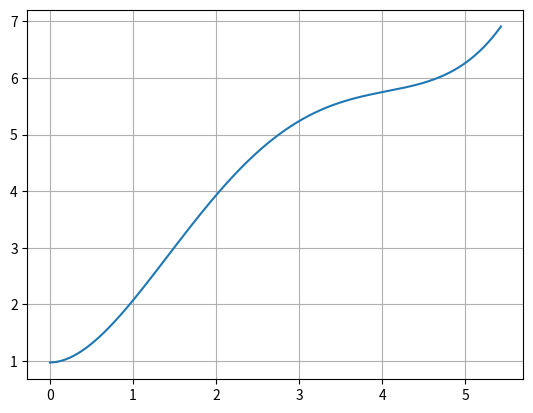

Source code (Python):
#!/usr/bin/env python
# -*- coding: utf-8 -*-

import matplotlib.pyplot as plt
import numpy as np


def lagrange(points, x):
    n = len(points)
    X, Y = zip(*points)

    L = 0
    for i in range(n):
        p = 1
        for j in range(n):
            if i == j:
                continue
            p *= (x - X[j]) / (X[i] - X[j])

        L += p * Y[i]

    return L


if '__main__' in __name__:
    points = [(0.452, 1.252), (0.967, 2.015), (2.255, 4.342), (4.013, 5.752), (5.432, 6.911)]

    x = np.arange(0, 5.432, 0.01)
    y = lagrange(points, x)

    print("L4(x1 + x2) = ", lagrange(points, 0.967 + 2.255))

    plt.grid(True)
    plt.plot(x, y)
    plt.show()
